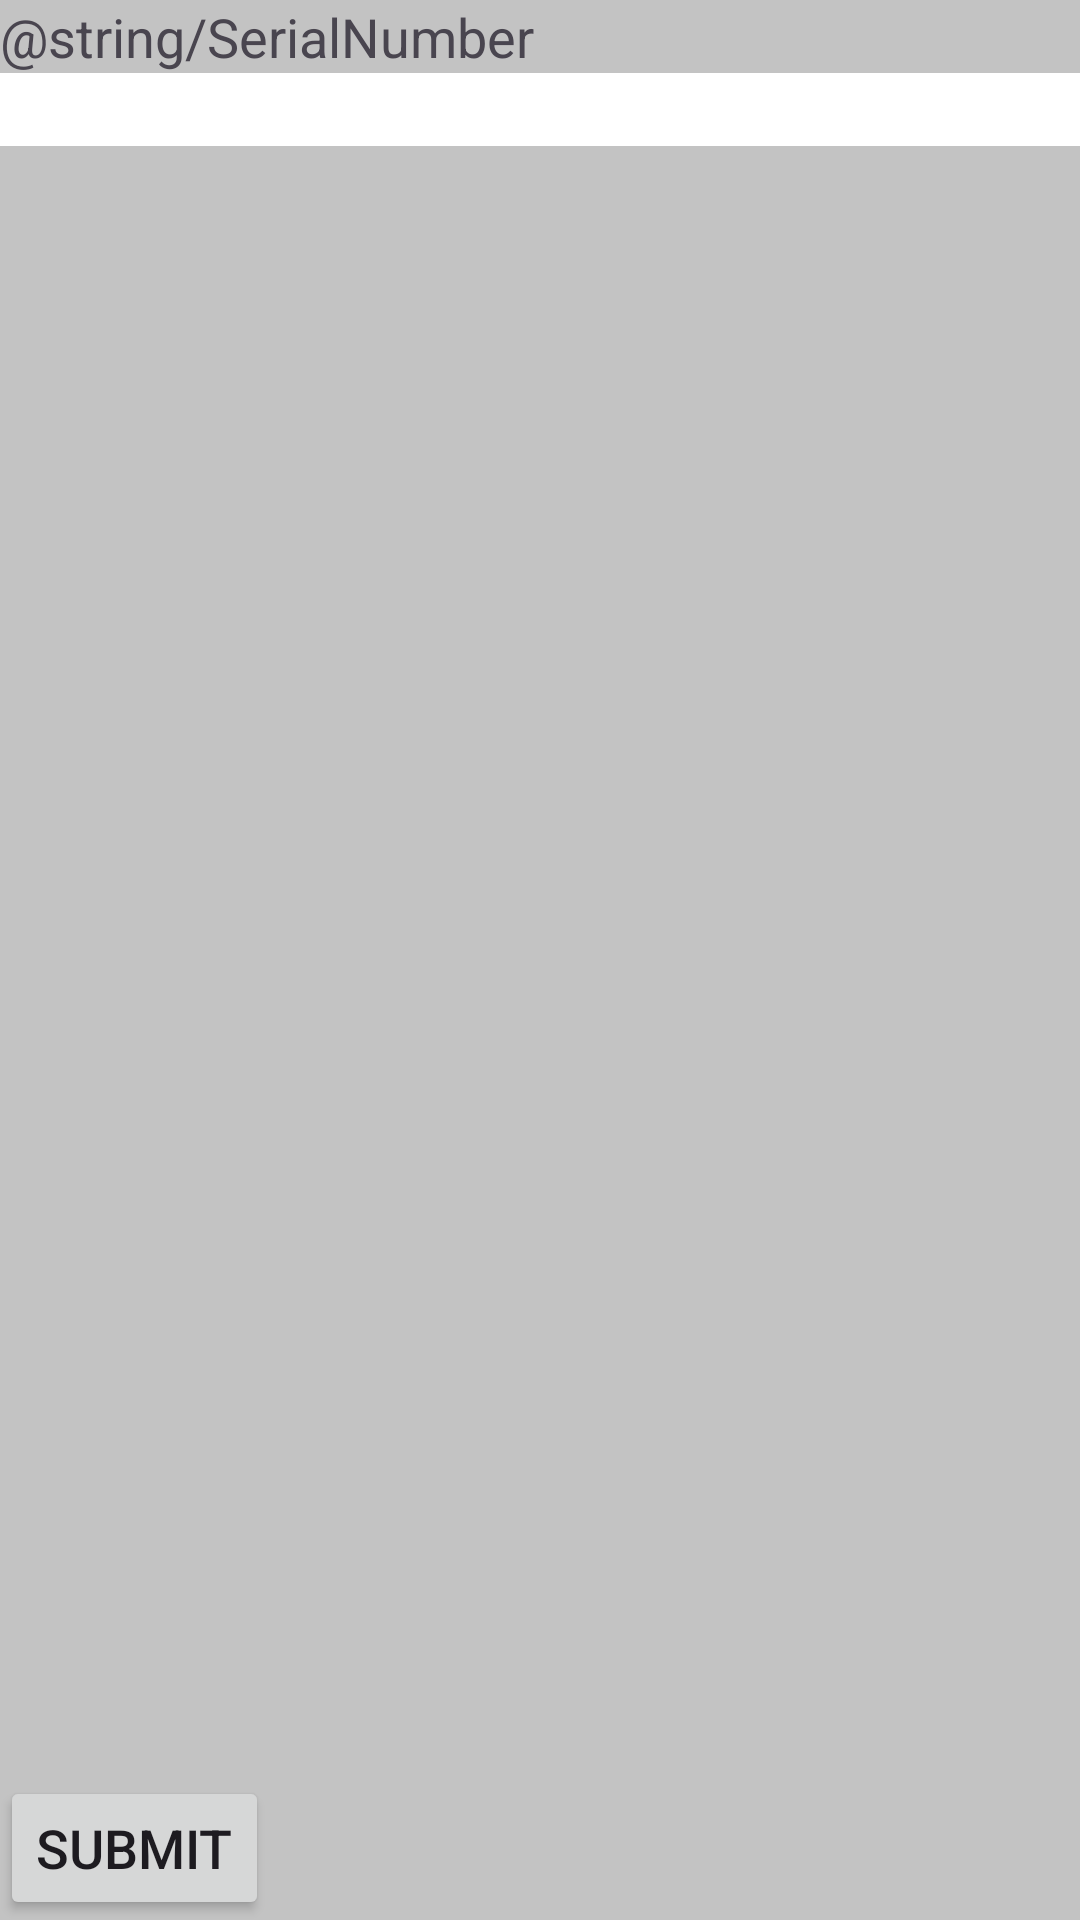

Reconstruct the res/layout file that produces this screen, plus the resources it refers to.
<!-- AndroidManifest.xml: application theme Theme.InventoryEase -->
<!-- res/layout/activity_print_barcode.xml -->
<?xml version="1.0" encoding="utf-8"?>
<RelativeLayout xmlns:android="http://schemas.android.com/apk/res/android"
    xmlns:app="http://schemas.android.com/apk/res-auto"
    xmlns:tools="http://schemas.android.com/tools"
    android:id="@+id/main"
    android:layout_width="match_parent"
    android:layout_height="match_parent"
    android:background="@color/grey">

    <TextView
        android:layout_width="match_parent"
        android:layout_height="wrap_content"
        android:id="@+id/serialNumberText"
        android:text="@string/SerialNumber"
        android:textSize="18sp"/>

    <EditText
        android:layout_width="match_parent"
        android:layout_height="wrap_content"
        android:id="@+id/serialNumberEdit"
        android:background="@color/white"
        android:textSize="18sp"
        android:layout_below="@+id/serialNumberText"/>

    <ImageView
        android:layout_width="wrap_content"
        android:layout_height="wrap_content"
        android:id="@+id/barcodeImage"
        android:layout_below="@+id/serialNumberText"/>

    <Button
        android:layout_width="wrap_content"
        android:layout_height="wrap_content"
        android:id="@+id/barcodeSubmitButton"
        android:textSize="18sp"
        android:text="@string/submit"
        android:layout_alignParentBottom="true"/>

</RelativeLayout>
<!-- resources referenced by this layout -->
<resources>
  <color name="grey">#C3C3C3</color>
  <color name="white">#FFFFFFFF</color>
  <string name="submit">Submit</string>
  <style name="Theme.InventoryEase" parent="Base.Theme.InventoryEase" />
  <style name="Base.Theme.InventoryEase" parent="Theme.Material3.DayNight.NoActionBar">
          
          
      </style>
</resources>
